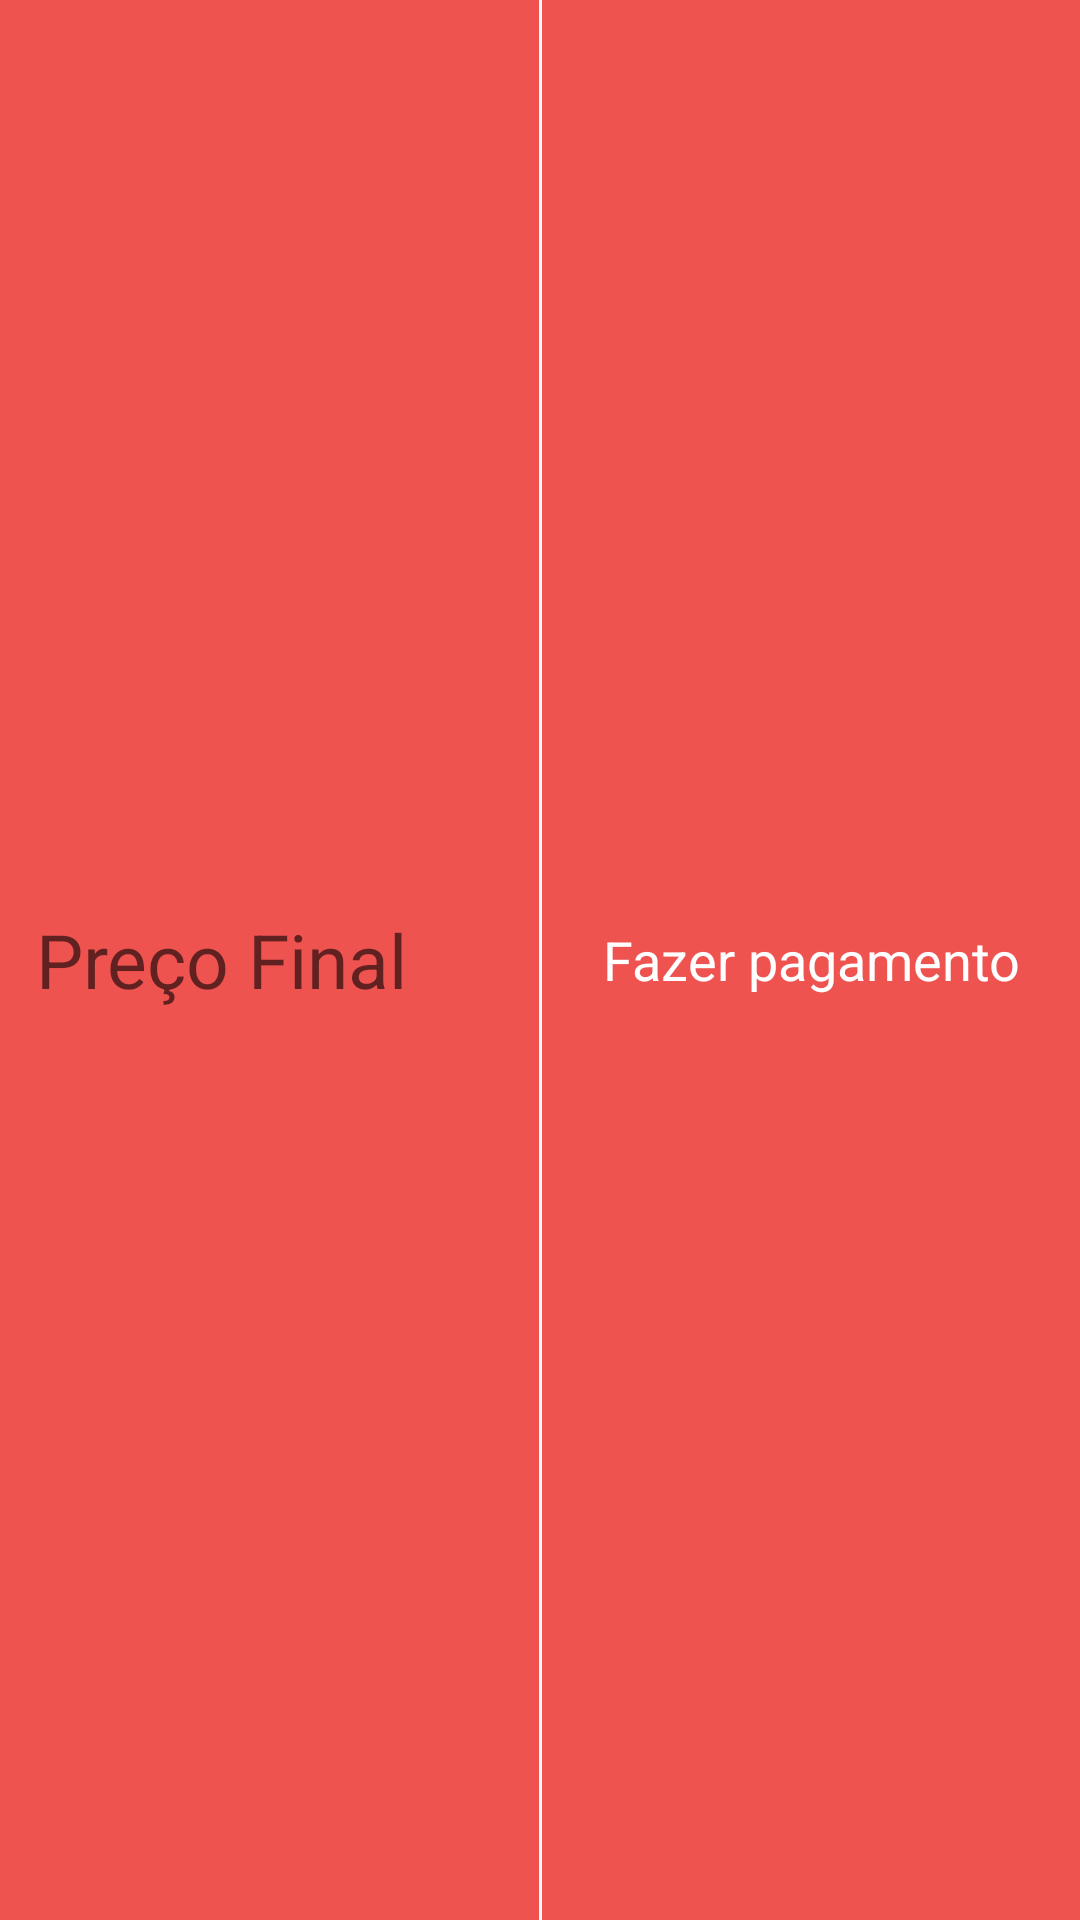

Produce the Android XML layout that renders to this screen, including the resource entries it uses.
<!-- AndroidManifest.xml: application theme AppTheme -->
<!-- res/layout/bottom_toolbar_order_summary.xml -->
<?xml version="1.0" encoding="utf-8"?>
<LinearLayout xmlns:android="http://schemas.android.com/apk/res/android"
    android:orientation="vertical" android:layout_width="match_parent"
    android:layout_height="match_parent">

    <LinearLayout
        android:layout_width="match_parent"
        android:layout_height="match_parent"
        android:orientation="horizontal">

        <TextView
            android:padding="12dp"
            android:id="@+id/final_price_text_view"
            android:layout_width="match_parent"
            android:layout_height="match_parent"
            android:hint="@string/bottom_toolbar_price"
            android:textSize="25sp"
            android:gravity="center_vertical"
            android:layout_weight="1"
            android:textColor="@color/white"
            android:background="@color/salmon_primary_color"/>


        <View
            android:layout_width="1dp"
            android:layout_height="match_parent" />

        <TextView
            android:padding="12dp"
            android:id="@+id/payment_text_view"
            android:layout_width="match_parent"
            android:layout_height="match_parent"
            android:text="@string/payment"
            android:layout_weight="1"
            android:textSize="18sp"
            android:gravity="center"
            android:textAlignment="center"
            android:textColor="@color/white"
            android:background="@color/salmon_primary_color"/>
    </LinearLayout>

</LinearLayout>
<!-- resources referenced by this layout -->
<resources>
  <color name="salmon_primary_color">#EF5350</color>
  <color name="white">#FFFFFF</color>
  <string name="bottom_toolbar_price">Preço Final</string>
  <string name="payment">Fazer pagamento</string>
  <style name="AppTheme" parent="Theme.AppCompat.Light.DarkActionBar">
          
          <item name="colorPrimary">@color/salmon_primary_color</item>
          <item name="colorPrimaryDark">@color/colorPrimaryDark</item>
          <item name="colorAccent">@color/salmon_primary_color</item>
      </style>
  <color name="colorPrimaryDark">#C62828</color>
</resources>
